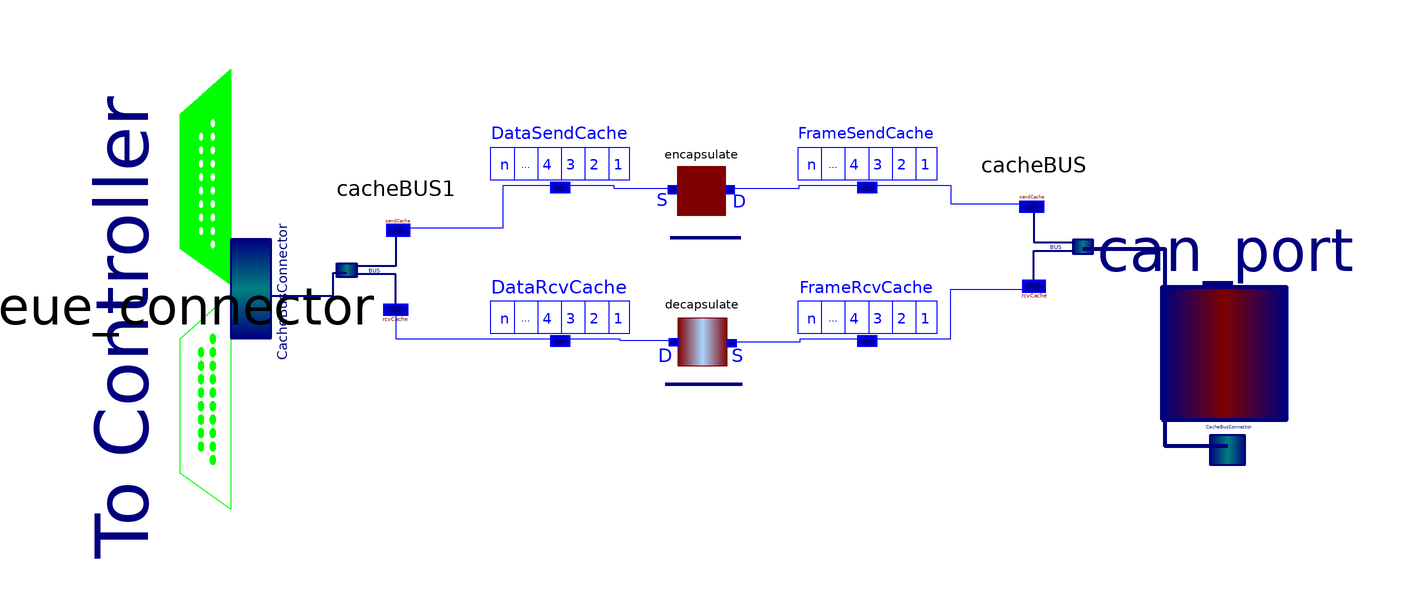

Above is the diagram view of the following Modelica model: its components placed by their Placement annotations and its connect equations drawn as lines.

model CANTransceiverModul

           annotation (Documentation(info="<html>This is a primary Ethernet Modul which takes the charge of sensing the <br>
common medium and sending messange to following node.  </html>"),    Diagram,
               Icon(Rectangle(extent=[-68,54; 70,-44],   style(
                     color=0,
                     rgbcolor={0,0,0},
                     gradient=3,
                     fillColor=3,
                     rgbfillColor={0,0,255})), Text(
                   extent=[-52,24; 58,-26],
                   style(
                     color=0,
                     rgbcolor={0,0,0},
                     gradient=3,
                     fillColor=3,
                     rgbfillColor={0,0,255}),
                   string="%name")),
               DymolaStoredErrors);

           Interfaces.CANPort can_port
                                     annotation (extent=[66,-20; 106,20]);

           Interfaces.ICConnector messagequeue_connector
             annotation (extent=[-120,-18; -44,32], rotation=270);

           // Array with the Identifers, the Node is interested in

           inner parameter Integer CAN_Idents_toRcv[:];
           inner parameter Integer CAN_Ident_toSend;

    public
             Cache.Cache DataSendCache annotation (extent=[-46,22; -6,42]);
             Cache.Cache DataRcvCache annotation (extent=[-46,-4; -6,16]);
             Cache.Cache FrameSendCache annotation (extent=[6,22; 46,42]);
             Cache.Cache FrameRcvCache annotation (extent=[6,-4; 46,16]);
             Network.CAN.FrameModel.EncapsulateCAN encapsulate
               annotation (extent=[-12,16; 8,36]);
             Network.CAN.FrameModel.DecapsulateCAN decapsulate
               annotation (extent=[-12,12; 8,-8], rotation=180);
             Cache.CacheBUS cacheBUS annotation (extent=[44,8; 64,28], rotation=180);
             Cache.CacheBUS cacheBUS1 annotation (extent=[-44,4; -64,24], rotation=180);

         algorithm
           // sending when the medium is free and cache not empty
           if time>0 then
             if  not (can_port.Medium_Busy) and not (can_port.Incomming_Frame) then

                 if Network.Cache.CacheFunctions.readCacheIndex(
                                           FrameSendCache.cacheID) >= 1 then

                    can_port.Transmitt_trying:=true;

               end if;
             end if;

           // Reset after Succesful Transmission
           if (can_port.Successful_Transmission) then
               can_port.Transmitt_trying := false;
           end if;

           /* Lost_Arbitration State
-> Solution in CAN_BasicNW: Message is put back in appropriate FrameSendCache
here : Reset Transmitt_trying to trigger the when clause in CAN_BasicNW for tryingnodes (Line76)
*/
           if (can_port.Conflict_MA) then

              can_port.Transmitt_trying := false;

           end if;

           /*Prove, if received Message is interesting for this node
  -> this part is inserted into the Decapsulate_CAN Model
     Message is only enqueued to Task Side (DataRcvCache), if defined in CAN_Idents_toRcv[:]

*/
           end if;

         equation

             connect(DataSendCache.cacheConnector, encapsulate.SourceCache) annotation (
                 points=[-26.2,27.7; -17.1,27.7; -17.1,27.2; -7.2,27.2], style(color=3,
                   rgbcolor={0,0,255}));
             connect(encapsulate.DestinationCache, FrameSendCache.cacheConnector)
               annotation (points=[2.6,27.2; 14.3,27.2; 14.3,27.7; 25.8,27.7], style(color=
                    3, rgbcolor={0,0,255}));
             connect(DataRcvCache.cacheConnector, decapsulate.DestinationCache)
               annotation (points=[-26.2,1.7; -16.1,1.7; -16.1,1.4; -7,1.4], style(color=3,
                   rgbcolor={0,0,255}));
             connect(decapsulate.SourceCache, FrameRcvCache.cacheConnector) annotation (
                 points=[2.8,1.2; 14.4,1.2; 14.4,1.7; 25.8,1.7], style(color=3, rgbcolor={
                     0,0,255}));
             connect(FrameSendCache.cacheConnector, cacheBUS.sendCache) annotation (
                 points=[25.8,27.7; 39.9,27.7; 39.9,24.5; 53.6,24.5], style(color=3,
                   rgbcolor={0,0,255}));
             connect(FrameRcvCache.cacheConnector, cacheBUS.rcvCache) annotation (points=[25.8,1.7;
            39.9,1.7; 39.9,10.1; 54,10.1],                   style(color=3, rgbcolor={0,0,
                     255}));
             connect(messagequeue_connector.cacheBusConnector, cacheBUS1.cacheBusConnector)
               annotation (points=[-75.16,9; -64.58,9; -64.58,12.9; -62.3,12.9],   style(
                 color=74,
                 rgbcolor={0,0,127},
                 thickness=4));
             connect(cacheBUS1.sendCache, DataSendCache.cacheConnector) annotation (
                 points=[-53.6,20.5; -35.8,20.5; -35.8,27.7; -26.2,27.7], style(color=3,
                   rgbcolor={0,0,255}));
             connect(cacheBUS1.rcvCache, DataRcvCache.cacheConnector) annotation (points=[-54,6.1;
            -54,1.7; -26.2,1.7],                  style(color=3, rgbcolor={0,0,255}));
             connect(cacheBUS.cacheBusConnector, can_port.CacheBusConnector)
               annotation (points=[62.3,16.9; 76.15,16.9; 76.15,-16.4; 86.8,
            -16.4],                                                             style(
                 color=74,
                 rgbcolor={0,0,127},
                 thickness=4));

         end CANTransceiverModul;